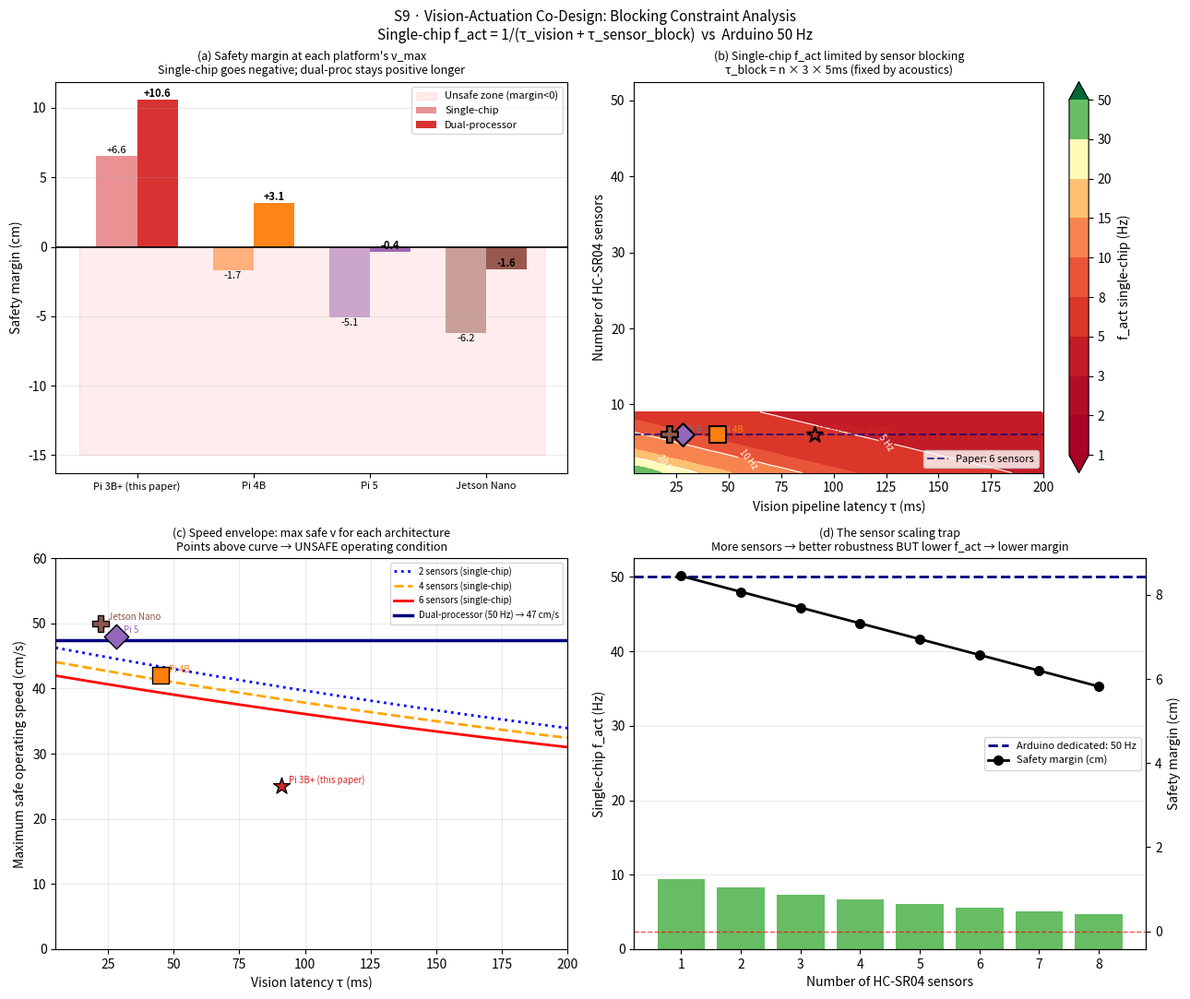

This chart was generated by the following Python code:
"""
S9 – Vision-Actuation Co-Design: Single-Chip vs Dual-Processor Safety Analysis
===============================================================================
Novel contribution: frames the dual-processor architecture as a necessary
response to a fundamental BLOCKING CONSTRAINT — not a performance choice.

CORE INSIGHT
────────────
On a single SBC, HC-SR04 sensor reads are BLOCKING: pulseIn() holds the CPU
for up to 20ms per sensor × 6 sensors × 3 median measurements = up to 90ms.
This is a hardware-level mutual exclusion: while the CPU is in pulseIn(),
it cannot process camera frames, run control loops, or handle serial I/O.

Consequence: single-chip f_act = 1 / (T_vision + T_sensor_read)
           = 1 / (90.9ms + 90ms) = 5.5 Hz

vs. Arduino dedicated: f_act = 50 Hz (hardware independent)

This produces a 9× actuator rate degradation that is STRUCTURAL — it cannot
be eliminated by faster SBCs because the sensor read time is dominated by
acoustic propagation (5ms × 6 sensors is fixed by the speed of sound).

EXPERIMENTS
────────────
E1: Safety margin comparison across platform taxonomy at each platform's v_max
E2: Blocking constraint surface: f_act_single(T_vis, n_sensors, n_median)
E3: Speed envelope: maximum safe operating speed for each architecture
E4: Single-chip f_act degradation as sensors are added (1→6 sensors)
E5: The "sensor scaling trap": adding sensors improves robustness but
    reduces single-chip actuator rate, making dual-proc MORE necessary
"""

from __future__ import annotations
import os, time
import numpy as np
import matplotlib
matplotlib.use("Agg")
import matplotlib.pyplot as plt
from matplotlib.lines import Line2D

D_SAFE  = 15.0   # cm
A_DECEL = 80.0   # cm/s²
F_ARD   = 50.0   # Hz  (Arduino dedicated)

# Physical sensor timing
T_PULSE_PER_READ_MS = 5.0    # ms per single HC-SR04 read (acoustic round trip)
N_MEDIAN            = 3      # median-of-three filter
T_SENSOR_TOTAL_MS   = 6 * N_MEDIAN * T_PULSE_PER_READ_MS  # 90ms blocking

# Platform taxonomy
PLATFORMS = [
    dict(name="Pi 3B+\n(this paper)", tau_ms=90.9,  B_rel=1.0,  color="#d62728", marker="*",  v_max=25),
    dict(name="Pi 4B",                tau_ms=45.0,  B_rel=3.5,  color="#ff7f0e", marker="s",  v_max=42),
    dict(name="Pi 5",                 tau_ms=28.0,  B_rel=8.0,  color="#9467bd", marker="D",  v_max=48),
    dict(name="Jetson Nano",          tau_ms=22.0,  B_rel=12.0, color="#8c564b", marker="P",  v_max=50),
]

def f_act_single(tau_ms, n_sensors=6, n_median=3):
    """Single-chip actuator rate limited by blocking sensor reads."""
    t_block = n_sensors * n_median * T_PULSE_PER_READ_MS  # ms
    return 1000.0 / (tau_ms + t_block)  # Hz

def safety_margin(v, f_act, a=A_DECEL, d=D_SAFE):
    return d - v/f_act - v**2/(2*a)

def max_safe_speed(f_act, a=A_DECEL, d=D_SAFE):
    """Solve: d - v/f - v²/2a = 0 for v."""
    # v²/2a + v/f - d = 0
    coeffs = [1/(2*a), 1/f_act, -d]
    roots = np.roots(coeffs)
    pos = [r for r in roots if r.real > 0 and abs(r.imag) < 1e-9]
    return float(pos[0].real) if pos else 0.0

def run_S9(out="outputs", verbose=True):
    os.makedirs(out, exist_ok=True)
    results = {}

    if verbose:
        print("\n" + "="*65)
        print("S9 – Vision-Actuation Co-Design: Blocking Constraint Analysis")
        print("="*65)

    # E1: Safety margin table
    if verbose:
        print(f"\n  E1: Safety margin at each platform's operating speed")
        print(f"  {'Platform':18s} {'v_max':>6s} {'f_single':>10s} {'m_single':>10s} {'m_dual':>10s} {'Δ':>8s}")
    e1 = []
    for p in PLATFORMS:
        fs = f_act_single(p['tau_ms'])
        ms = safety_margin(p['v_max'], fs)
        md = safety_margin(p['v_max'], F_ARD)
        e1.append(dict(name=p['name'].replace('\n',' '), v=p['v_max'],
                       fs=fs, ms=ms, md=md, delta=md-ms))
        if verbose:
            print(f"  {p['name'].replace(chr(10),' '):18s} {p['v_max']:>6.0f} "
                  f"{fs:>10.1f} {ms:>+10.2f} {md:>+10.2f} {md-ms:>+8.2f}")
    results['e1'] = e1

    # E2: Blocking surface
    tau_range = np.linspace(5, 200, 80)
    n_s_range = np.arange(1, 10)
    TAU2, NS2 = np.meshgrid(tau_range, n_s_range)
    F_SURF    = np.vectorize(lambda t, n: f_act_single(t, n_sensors=n))(TAU2, NS2)
    results['e2'] = dict(TAU=TAU2, NS=NS2, F=F_SURF)

    # E3: Max safe speed envelope
    v_max_single = [max_safe_speed(f_act_single(p['tau_ms'])) for p in PLATFORMS]
    v_max_dual   = [max_safe_speed(F_ARD)] * len(PLATFORMS)
    results['e3'] = dict(v_single=v_max_single, v_dual=v_max_dual)
    if verbose:
        print(f"\n  E3: Maximum safe operating speed")
        for p, vs, vd in zip(PLATFORMS, v_max_single, v_max_dual):
            name = p['name'].replace('\n', ' ')
            op_speed = p['v_max']
            safe_s = 'SAFE' if op_speed <= vs else 'UNSAFE'
            safe_d = 'SAFE' if op_speed <= vd else 'UNSAFE'
            print(f"  {name:18s}: single={vs:.1f}cm/s({safe_s})  dual={vd:.1f}cm/s({safe_d})")

    # E4 & E5: Sensor scaling trap
    n_sensors_range = np.arange(1, 9)
    v_test = 25.0
    tau_test = 90.9
    f_acts   = [f_act_single(tau_test, n) for n in n_sensors_range]
    margins  = [safety_margin(v_test, f) for f in f_acts]
    results['e5'] = dict(n=n_sensors_range, f=f_acts, margins=margins)
    if verbose:
        print(f"\n  E5: Sensor scaling trap at v={v_test}cm/s, τ={tau_test}ms")
        for n, f, m in zip(n_sensors_range, f_acts, margins):
            print(f"  {n} sensors: f_act={f:.1f}Hz margin={m:+.2f}cm")

    _make_figures_S9(results, PLATFORMS, out, verbose)
    return results

def _make_figures_S9(res, PLATFORMS, out, verbose):
    fig, axes = plt.subplots(2, 2, figsize=(13, 11))
    fig.suptitle("S9 · Vision-Actuation Co-Design: Blocking Constraint Analysis\n"
                 "Single-chip f_act = 1/(τ_vision + τ_sensor_block)  vs  Arduino 50 Hz",
                 fontsize=11)

    # (a) Safety margin bar chart
    ax = axes[0, 0]
    e1 = res['e1']
    names  = [d['name'] for d in e1]
    ms_arr = [d['ms']   for d in e1]
    md_arr = [d['md']   for d in e1]
    colors = [p['color'] for p in PLATFORMS]
    x = np.arange(len(names)); w = 0.35
    b1 = ax.bar(x-w/2, ms_arr, w, color=colors, alpha=0.5, label='Single-chip')
    b2 = ax.bar(x+w/2, md_arr, w, color=colors, alpha=0.95, label='Dual-processor')
    for bar, val in zip(b1, ms_arr):
        ax.text(bar.get_x()+bar.get_width()/2, val+0.2 if val>0 else val-0.6,
                f'{val:+.1f}', ha='center', fontsize=8)
    for bar, val in zip(b2, md_arr):
        ax.text(bar.get_x()+bar.get_width()/2, val+0.2,
                f'{val:+.1f}', ha='center', fontsize=8, fontweight='bold')
    ax.axhline(0, color='black', lw=1.2)
    ax.fill_between([-0.5, len(names)-0.5], [0,0], [-15,-15],
                    alpha=0.07, color='red', label='Unsafe zone (margin<0)')
    ax.set_xticks(x); ax.set_xticklabels(names, fontsize=8)
    ax.set_ylabel('Safety margin (cm)')
    ax.set_title('(a) Safety margin at each platform\'s v_max\n'
                 'Single-chip goes negative; dual-proc stays positive longer', fontsize=9)
    ax.legend(fontsize=8); ax.grid(axis='y', alpha=0.25)

    # (b) Blocking surface: f_act_single(τ, n_sensors)
    ax = axes[0, 1]
    e2 = res['e2']
    cf = ax.contourf(e2['TAU'], e2['NS'], e2['F'],
                     levels=[1,2,3,5,8,10,15,20,30,50], cmap='RdYlGn', extend='both')
    cs = ax.contour(e2['TAU'], e2['NS'], e2['F'],
                    levels=[5, 10, 20, 50], colors='white', linewidths=0.8)
    ax.clabel(cs, fmt='%.0f Hz', fontsize=7)
    plt.colorbar(cf, ax=ax, label='f_act single-chip (Hz)')
    for p in PLATFORMS:
        ax.scatter(p['tau_ms'], 6, marker=p['marker'], color=p['color'],
                   s=160, zorder=5, edgecolors='black', linewidths=1.5)
        ax.annotate(p['name'].replace('\n',' '), xy=(p['tau_ms'], 6),
                    xytext=(p['tau_ms']+2, 6.3), fontsize=7, color=p['color'])
    ax.axhline(6, color='navy', lw=1.5, ls='--', alpha=0.7, label='Paper: 6 sensors')
    ax.axhline(50/1000*1000, color='none')  # dummy
    ax.set_xlabel('Vision pipeline latency τ (ms)')
    ax.set_ylabel('Number of HC-SR04 sensors')
    ax.set_title('(b) Single-chip f_act limited by sensor blocking\n'
                 f'τ_block = n × {N_MEDIAN} × {T_PULSE_PER_READ_MS:.0f}ms (fixed by acoustics)', fontsize=9)
    ax.legend(fontsize=8)

    # (c) Max safe speed envelope
    ax = axes[1, 0]
    tau_arr = np.linspace(5, 200, 300)
    for n_s, col, ls in [(2, 'blue', ':'), (4, 'orange', '--'), (6, 'red', '-')]:
        f_arr = [f_act_single(t, n_s) for t in tau_arr]
        v_arr = [max_safe_speed(f) for f in f_arr]
        ax.plot(tau_arr, v_arr, color=col, ls=ls, lw=2,
                label=f'{n_s} sensors (single-chip)')
    ax.axhline(max_safe_speed(F_ARD), color='navy', lw=2.5, ls='-',
               label=f'Dual-processor (50 Hz) → {max_safe_speed(F_ARD):.0f} cm/s')
    for p in PLATFORMS:
        ax.scatter(p['tau_ms'], p['v_max'], marker=p['marker'],
                   color=p['color'], s=180, zorder=5, edgecolors='black')
        ax.annotate(p['name'].replace('\n',' '), xy=(p['tau_ms'], p['v_max']),
                    xytext=(p['tau_ms']+3, p['v_max']+0.5),
                    fontsize=7, color=p['color'])
    ax.set_xlabel('Vision latency τ (ms)')
    ax.set_ylabel('Maximum safe operating speed (cm/s)')
    ax.set_title('(c) Speed envelope: max safe v for each architecture\n'
                 'Points above curve → UNSAFE operating condition', fontsize=9)
    ax.set_xlim(5, 200); ax.set_ylim(0, 60)
    ax.legend(fontsize=7); ax.grid(alpha=0.25)

    # (d) Sensor scaling trap
    ax = axes[1, 1]
    e5 = res['e5']
    color = plt.cm.RdYlGn(np.linspace(0.1, 0.9, len(e5['n'])))
    bars = ax.bar(e5['n'], e5['f'], color=[plt.cm.RdYlGn(0.8 if m > 0 else 0.15)
                                            for m in e5['margins']])
    ax.axhline(F_ARD, color='navy', lw=2, ls='--',
               label=f'Arduino dedicated: {F_ARD:.0f} Hz')
    ax2 = ax.twinx()
    ax2.plot(e5['n'], e5['margins'], 'k-o', lw=2, ms=7, label='Safety margin (cm)')
    ax2.axhline(0, color='red', lw=1, ls='--', alpha=0.7)
    ax2.set_ylabel('Safety margin (cm)', color='black')
    ax.set_xlabel('Number of HC-SR04 sensors')
    ax.set_ylabel('Single-chip f_act (Hz)')
    ax.set_title('(d) The sensor scaling trap\n'
                 'More sensors → better robustness BUT lower f_act → lower margin', fontsize=9)
    lines1, labels1 = ax.get_legend_handles_labels()
    lines2, labels2 = ax2.get_legend_handles_labels()
    ax.legend(lines1+lines2, labels1+labels2, fontsize=8)
    ax.set_xticks(e5['n']); ax.grid(axis='y', alpha=0.25)

    plt.tight_layout()
    p1 = f"{out}/S9_codesign.png"
    fig.savefig(p1, dpi=150, bbox_inches='tight')
    plt.close()
    if verbose: print(f"\n  Figure saved: {p1}")
    return p1

if __name__ == "__main__":
    t0 = time.time()
    run_S9(out="outputs", verbose=True)
    print(f"\nS9 total runtime: {time.time()-t0:.1f}s")
